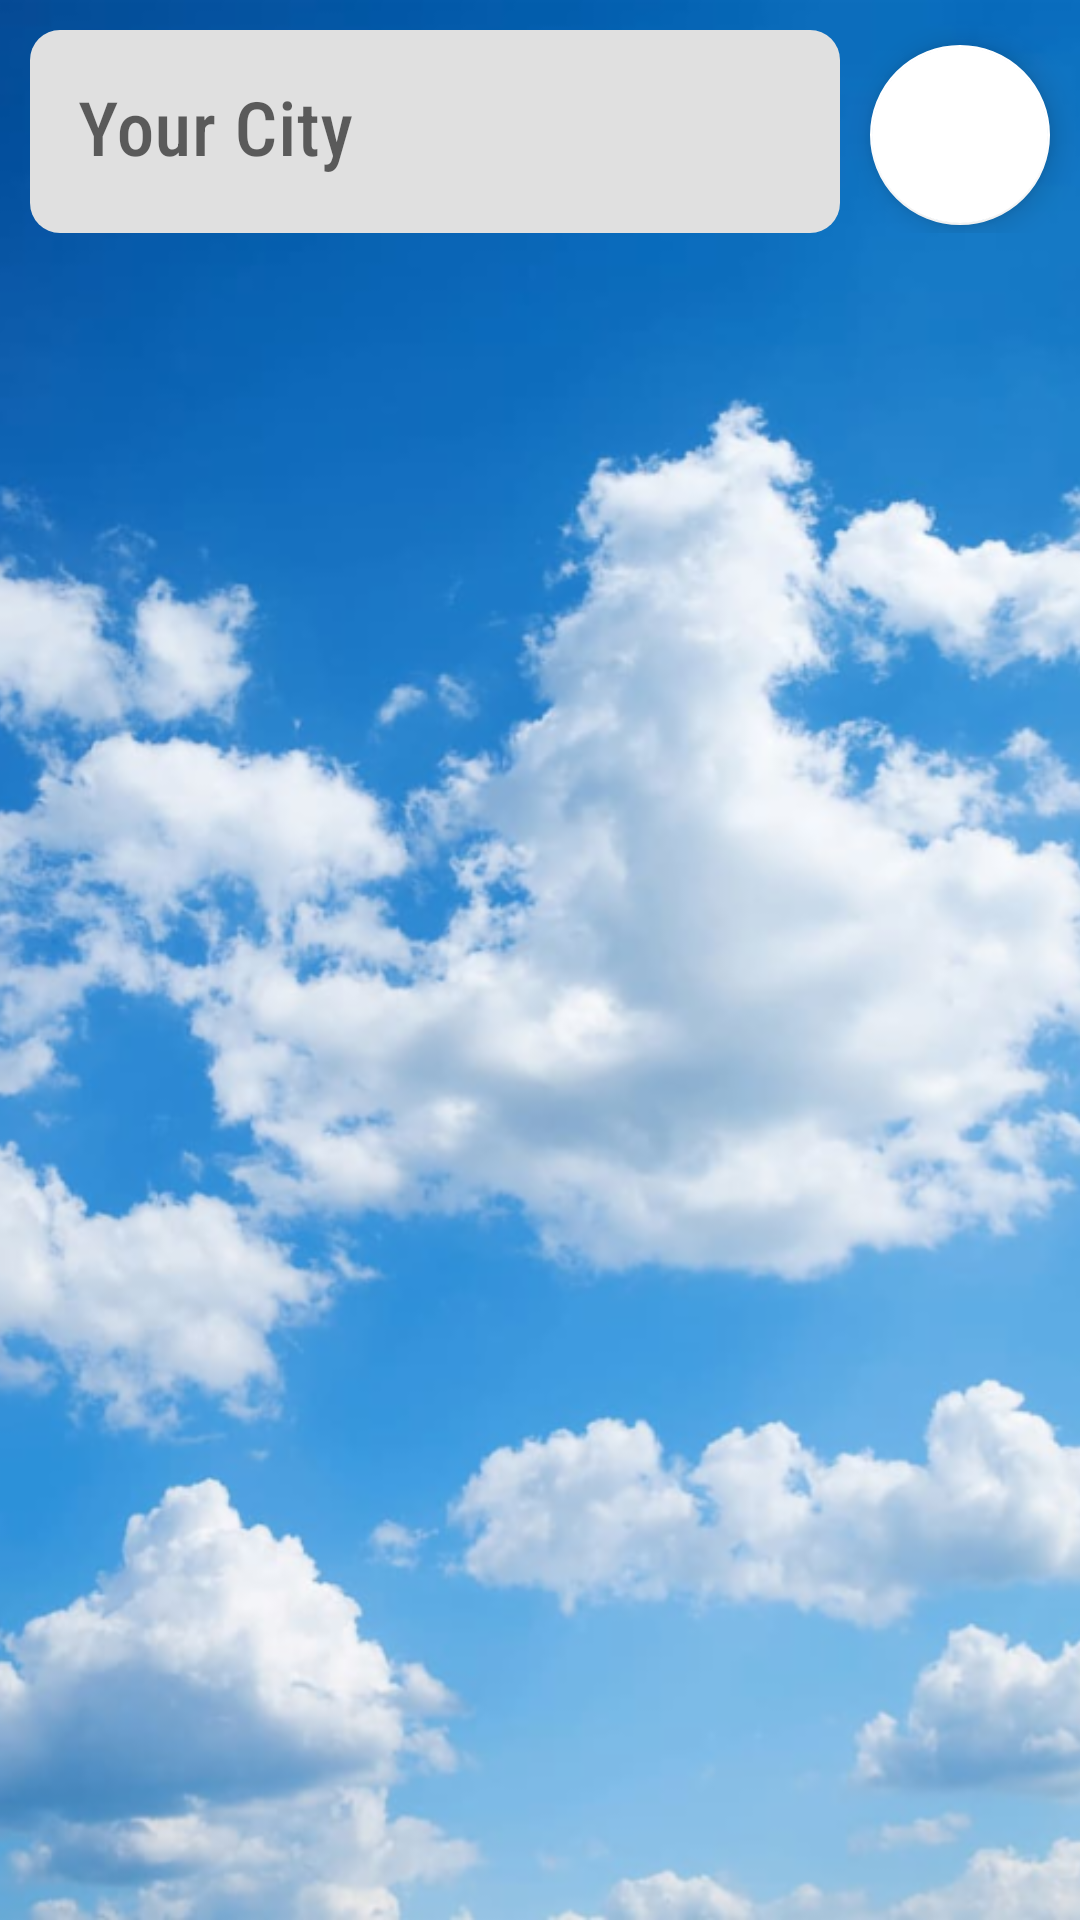

Produce the Android XML layout that renders to this screen, including the resource entries it uses.
<!-- AndroidManifest.xml: application theme Theme.Weatherforecasttestrepository -->
<!-- res/layout/activity_forecast.xml -->
<?xml version="1.0" encoding="utf-8"?>
<androidx.constraintlayout.widget.ConstraintLayout xmlns:android="http://schemas.android.com/apk/res/android"
    android:layout_width="match_parent"
    android:layout_height="match_parent"
    xmlns:app="http://schemas.android.com/apk/res-auto"
    xmlns:tools="http://schemas.android.com/tools">

    <include
        android:layout_width="match_parent"
        android:layout_height="match_parent"
        layout="@layout/layout_bg_app"/>

    <include
        android:id="@+id/search_bar"
        android:layout_width="match_parent"
        android:layout_height="wrap_content"
        layout="@layout/layout_search_bar"
        />

    <TextView
        android:id="@+id/text_city_name"
        android:layout_width="0dp"
        android:layout_height="wrap_content"
        app:layout_constraintWidth_percent="0.9"
        app:layout_constraintLeft_toLeftOf="parent"
        app:layout_constraintRight_toRightOf="parent"
        app:layout_constraintTop_toBottomOf="@id/search_bar"
        style="@style/TextCity"
        android:text="Bangkok"
        android:gravity="center"
        android:visibility="invisible"
        tools:visibility="visible"
        />

    <TextView
        android:id="@+id/text_temp_scale"
        android:layout_width="55dp"
        android:layout_height="wrap_content"
        app:layout_constraintRight_toLeftOf="@id/button_temp_toggle"
        app:layout_constraintTop_toTopOf="@id/button_temp_toggle"
        app:layout_constraintBottom_toBottomOf="@id/button_temp_toggle"
        style="@style/TextTemperature.Desc"
        android:text="@string/text_temp_scale"
        android:visibility="invisible"
        tools:visibility="visible"/>

    <TextView
        android:id="@+id/text_forecast_header"
        android:layout_width="wrap_content"
        android:layout_height="wrap_content"
        app:layout_constraintTop_toBottomOf="@id/text_city_name"
        app:layout_constraintBottom_toTopOf="@id/text_forecast_second_header"
        app:layout_constraintLeft_toLeftOf="@id/recycler_forecast"
        android:text="@string/text_header_forecast_result"
        style="@style/TextTemperature.Forecast"
        android:visibility="invisible"
        tools:visibility="visible"
        />

    <TextView
        android:id="@+id/text_forecast_second_header"
        android:layout_width="wrap_content"
        android:layout_height="wrap_content"
        app:layout_constraintTop_toBottomOf="@id/text_forecast_header"
        app:layout_constraintBottom_toTopOf="@id/recycler_forecast"
        app:layout_constraintLeft_toLeftOf="@id/recycler_forecast"
        android:text="@string/text_second_header_forecast_result"
        style="@style/TextTemperature.ForecastDesc"
        android:visibility="invisible"
        tools:visibility="visible"
        />

    <ToggleButton
        android:id="@+id/button_temp_toggle"
        android:layout_width="0dp"
        android:layout_height="wrap_content"
        app:layout_constraintWidth_percent="0.35"
        app:layout_constraintTop_toBottomOf="@id/text_city_name"
        app:layout_constraintRight_toRightOf="@id/recycler_forecast"
        style="@style/TextTemperature.Desc"
        android:background="@drawable/bg_layout_data"
        android:textOff="@string/text_celsius"
        android:textOn="@string/text_fahrenheit"
        android:visibility="invisible"
        tools:visibility="visible"
        />


    <androidx.recyclerview.widget.RecyclerView
        android:id="@+id/recycler_forecast"
        android:layout_width="0dp"
        android:layout_height="0dp"
        app:layout_constraintWidth_percent="0.95"
        android:layout_marginVertical="7dp"
        app:layout_constraintTop_toBottomOf="@id/button_temp_toggle"
        app:layout_constraintLeft_toLeftOf="parent"
        app:layout_constraintRight_toRightOf="parent"
        app:layout_constraintBottom_toBottomOf="parent"
        />

</androidx.constraintlayout.widget.ConstraintLayout>
<!-- res/layout/layout_bg_app.xml (included above) -->
<?xml version="1.0" encoding="utf-8"?>
<androidx.constraintlayout.widget.ConstraintLayout xmlns:android="http://schemas.android.com/apk/res/android"
    xmlns:app="http://schemas.android.com/apk/res-auto"
    xmlns:tools="http://schemas.android.com/tools"
    android:layout_width="match_parent"
    android:layout_height="match_parent">

    <ImageView
        android:layout_width="match_parent"
        android:layout_height="match_parent"
        android:src="@drawable/bg_main_menu"
        android:scaleType="centerCrop"
        />

</androidx.constraintlayout.widget.ConstraintLayout>
<!-- res/layout/layout_search_bar.xml (included above) -->
<?xml version="1.0" encoding="utf-8"?>
<androidx.constraintlayout.widget.ConstraintLayout
    xmlns:android="http://schemas.android.com/apk/res/android"
    xmlns:app="http://schemas.android.com/apk/res-auto"
    xmlns:tools="http://schemas.android.com/tools"
    android:layout_width="match_parent"
    android:layout_height="wrap_content">

    <com.google.android.material.textfield.TextInputLayout
        android:id="@+id/layout_search"
        android:layout_width="0dp"
        android:layout_height="wrap_content"
        app:layout_constraintWidth_percent="0.75"
        android:layout_marginTop="10dp"
        android:layout_marginHorizontal="10dp"
        app:layout_constraintTop_toTopOf="parent"
        app:layout_constraintLeft_toLeftOf="parent"
        app:layout_constraintRight_toLeftOf="@id/button_search"
        app:boxStrokeWidth="0dp"
        app:boxStrokeWidthFocused="0dp"
        app:boxCornerRadiusTopStart="10dp"
        app:boxCornerRadiusTopEnd="10dp"
        app:boxCornerRadiusBottomStart="10dp"
        app:boxCornerRadiusBottomEnd="10dp"
        app:layout_constraintHorizontal_chainStyle="packed">

        <com.google.android.material.textfield.TextInputEditText
            android:id="@+id/layout_search_edit_text"
            android:layout_width="match_parent"
            android:layout_height="wrap_content"
            android:fontFamily="sans-serif-condensed-medium"
            android:textSize="25sp"
            android:hint="@string/text_input_hint"
            android:maxLines="1"
            android:singleLine="true"
            />

    </com.google.android.material.textfield.TextInputLayout>

    <com.google.android.material.floatingactionbutton.FloatingActionButton
        android:id="@+id/button_search"
        android:layout_width="0dp"
        android:layout_height="0dp"
        app:layout_constraintTop_toTopOf="@id/layout_search"
        app:layout_constraintLeft_toRightOf="@id/layout_search"
        app:layout_constraintRight_toRightOf="parent"
        android:layout_marginTop="5dp"
        android:layout_marginRight="10dp"
        app:rippleColor="@color/purple_200"
        android:backgroundTint="@color/white"
        android:src="@drawable/ic_search"
        app:fabCustomSize="60dp"
        app:maxImageSize="50dp"
        style="@style/ButtonSearch.SearchPage"
        app:layout_constraintDimensionRatio="1:1"
        android:scaleType="fitXY"
        />

</androidx.constraintlayout.widget.ConstraintLayout>
<!-- resources referenced by this layout -->
<resources>
  <!-- drawable bg_main_menu: png bitmap (drawable-hdpi, 758820 bytes) -->
  <string name="text_celsius">CELSIUS</string>
  <string name="text_fahrenheit">FAHRENHEIT</string>
  <string name="text_header_forecast_result">Forecast Result</string>
  <string name="text_input_hint">Your City</string>
  <string name="text_second_header_forecast_result">(Next 24 Hrs)</string>
  <string name="text_temp_scale">Scale</string>
  <style name="ButtonSearch.SearchPage">
          <item name="android:textSize">20sp</item>
          <item name="fontFamily">sans-serif-condensed-medium</item>
          <item name="android:textColor">#ffffffff</item>
      </style>
  <style name="TextCity">
          <item name="android:textSize">55sp</item>
          <item name="fontFamily">sans-serif-black</item>
          <item name="android:textColor">#ffffffff</item>
          <item name="android:shadowColor">#000000</item>
          <item name="android:shadowDx">4</item>
          <item name="android:shadowDy">4</item>
          <item name="android:shadowRadius">4</item>
      </style>
  <style name="TextTemperature.Desc">
          <item name="android:textSize">20sp</item>
          <item name="fontFamily">sans-serif-condensed</item>
          <item name="android:textColor">#000000</item>
      </style>
  <style name="TextTemperature.Forecast">
          <item name="android:textSize">20sp</item>
          <item name="fontFamily">sans-serif-medium</item>
          <item name="android:textColor">#000000</item>
      </style>
  <style name="TextTemperature.ForecastDesc">
          <item name="android:textSize">14sp</item>
          <item name="fontFamily">sans-serif-medium-condensed</item>
          <item name="android:textColor">#000000</item>
      </style>
  <style name="Theme.Weatherforecasttestrepository" parent="Theme.MaterialComponents.DayNight.DarkActionBar">
          
          <item name="colorPrimary">@color/purple_200</item>
          <item name="colorPrimaryVariant">@color/purple_700</item>
          <item name="colorOnPrimary">@color/black</item>
          
          <item name="colorSecondary">@color/teal_200</item>
          <item name="colorSecondaryVariant">@color/teal_200</item>
          <item name="colorOnSecondary">@color/black</item>
          
          <item name="android:statusBarColor" tools:targetApi="l">?attr/colorPrimaryVariant</item>
          
          <item name="windowActionBar">false</item>
          <item name="windowNoTitle">true</item>
      </style>
  <!-- not gathered from this repository: default colours our renderer supplied (Android Studio template values) -->
  <color name="purple_200">#FFBB86FC</color>
  <color name="purple_700">#FF3700B3</color>
  <color name="teal_200">#FF03DAC5</color>
  <color name="black">#FF000000</color>
  <color name="white">#FFFFFFFF</color>
</resources>
